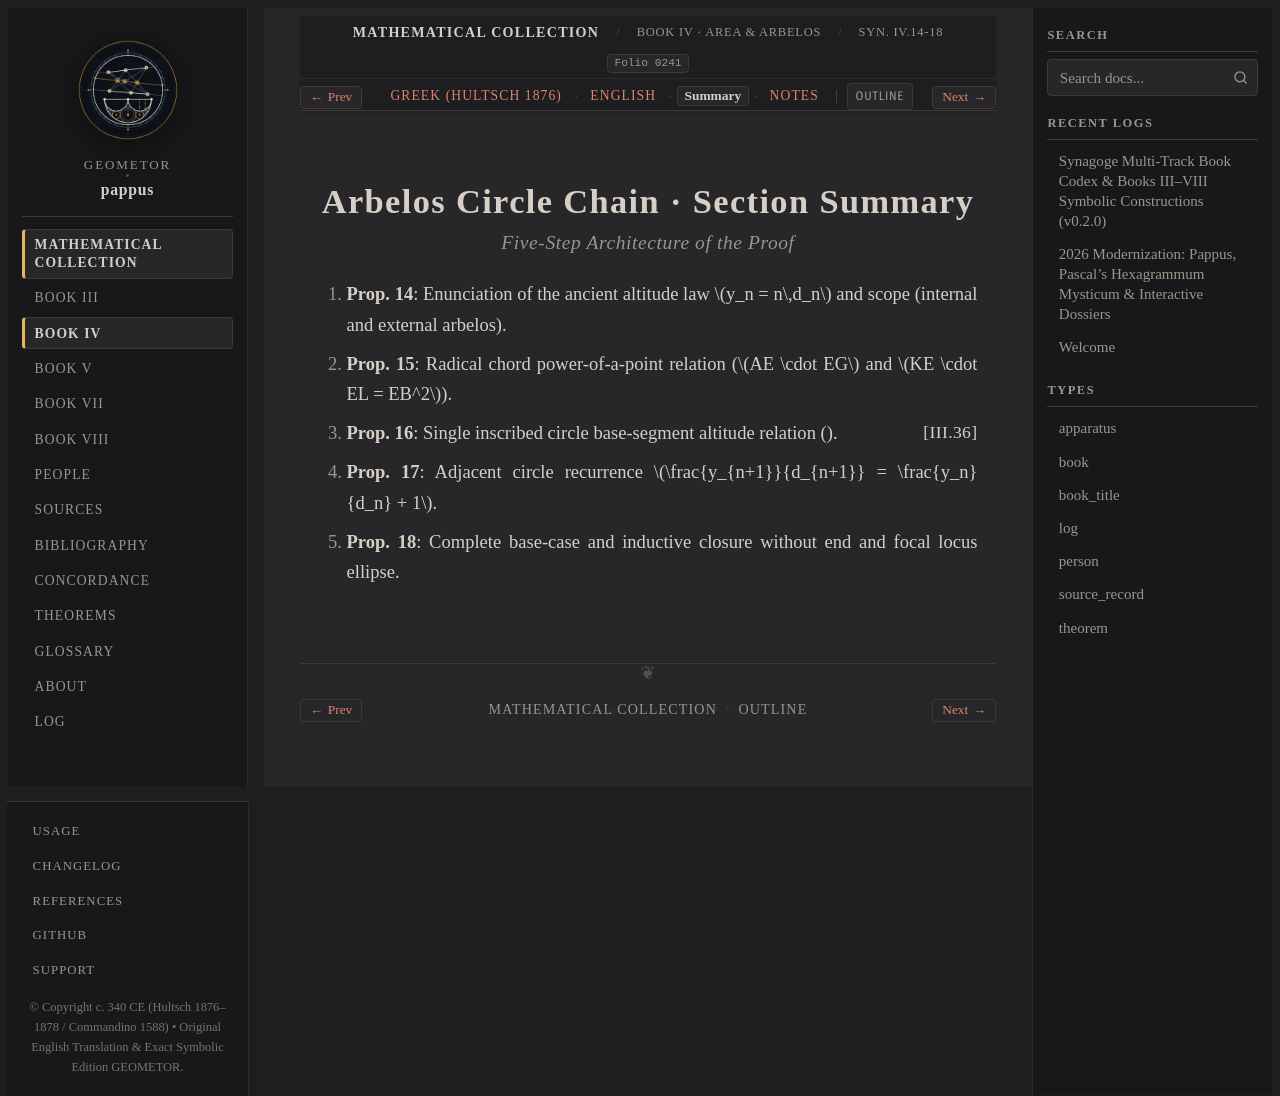

repository: geometor/pappus · page: synagoge/book_04/prop_14_18_arbelos/summary.html · generator: sphinx

:order: 2
:layout: book
:type: book
:title: Arbelos Circle Chain · Section Summary
:canonical_id: Syn. IV.14-18.summary
:folio: hultsch_1876_vol1:0241
:tracks: English: index | Greek: el | Summary: summary | Notes: notes

Arbelos Circle Chain · Section Summary
======================================

.. rubric:: Five-Step Architecture of the Proof

.. folio:: hultsch_1876_vol1:0241
   :page: 208

1. **Prop. 14**: Enunciation of the ancient altitude law :math:`y_n = n\,d_n` and scope (internal and external arbelos).
2. **Prop. 15**: Radical chord power-of-a-point relation (:math:`AE \cdot EG` and :math:`KE \cdot EL = EB^2`).
3. **Prop. 16**: Single inscribed circle base-segment altitude relation (:just:`III.36`).
4. **Prop. 17**: Adjacent circle recurrence :math:`\frac{y_{n+1}}{d_{n+1}} = \frac{y_n}{d_n} + 1`.
5. **Prop. 18**: Complete base-case and inductive closure without end and focal locus ellipse.
